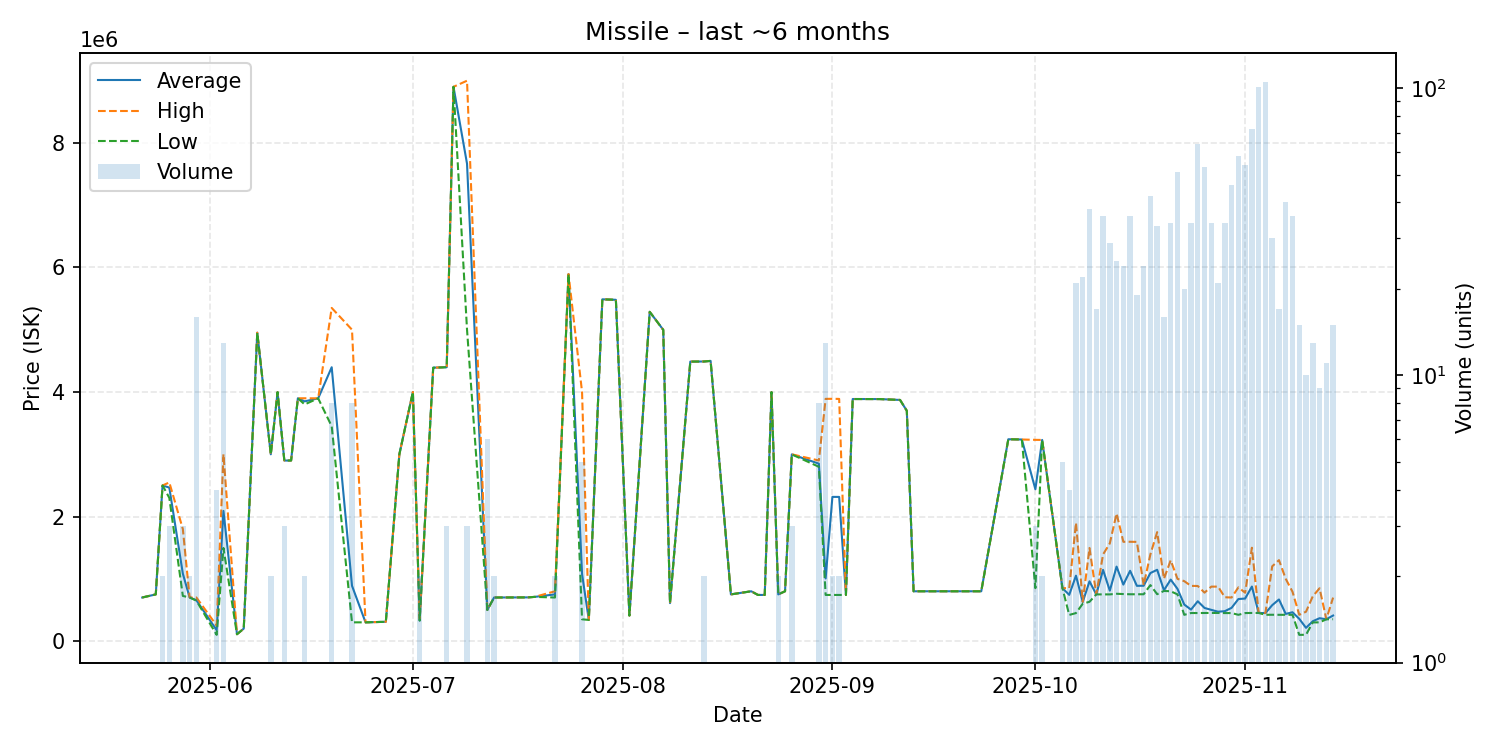

Values plotted in this chart, from the file beside it:
date, average, highest, lowest, order_count, volume
2025-05-22, 700000, 700000, 700000, 1, 1
2025-05-24, 750000, 750000, 750000, 1, 1
2025-05-25, 2499000, 2499000, 2499000, 2, 2
2025-05-26, 2465000, 2547500, 2300000, 3, 3
2025-05-28, 1083167, 1799000, 725250, 3, 3
2025-05-29, 700550, 700600, 700500, 2, 2
2025-05-30, 656431, 700500, 650100, 5, 16
2025-06-02, 175000, 250000, 100000, 2, 4
2025-06-03, 2090385, 3001000, 1495500, 8, 13
2025-06-05, 110500, 110500, 110500, 1, 1
2025-06-06, 200000, 200000, 200000, 1, 1
2025-06-08, 4952000, 4952000, 4952000, 1, 1
2025-06-10, 2999500, 3000000, 2999000, 2, 2
2025-06-11, 3997000, 3997000, 3997000, 1, 1
2025-06-12, 2898667, 2899000, 2898000, 3, 3
2025-06-13, 2900000, 2900000, 2900000, 1, 1
2025-06-14, 3899000, 3899000, 3899000, 1, 1
2025-06-15, 3849500, 3899000, 3800000, 2, 2
2025-06-17, 3898000, 3898000, 3898000, 1, 1
2025-06-19, 4397375, 5349500, 3449500, 6, 8
2025-06-22, 888550, 5000000, 301200, 5, 8
2025-06-24, 301200, 301200, 301200, 1, 1
2025-06-27, 310000, 310000, 310000, 1, 1
2025-06-29, 3000000, 3000000, 3000000, 1, 1
2025-07-01, 4000000, 4000000, 4000000, 1, 1
2025-07-02, 330000, 330000, 330000, 2, 2
2025-07-04, 4390000, 4390000, 4390000, 1, 1
2025-07-06, 4398000, 4398500, 4397500, 3, 3
2025-07-07, 8900000, 8900000, 8900000, 1, 1
2025-07-09, 7665333, 8998000, 5000000, 3, 3
2025-07-12, 500333, 501000, 500000, 3, 6
2025-07-13, 700000, 700000, 700000, 2, 2
2025-07-18, 702000, 702000, 702000, 1, 1
2025-07-19, 710000, 710000, 710000, 1, 1
2025-07-22, 750000, 800000, 700000, 2, 2
2025-07-24, 5893000, 5893000, 5893000, 1, 1
2025-07-26, 1078000, 4000000, 350000, 3, 5
2025-07-27, 340000, 340000, 340000, 1, 1
2025-07-29, 5488000, 5488000, 5488000, 1, 1
2025-07-31, 5480000, 5480000, 5480000, 1, 1
2025-08-02, 410000, 410000, 410000, 1, 1
2025-08-05, 5287000, 5287000, 5287000, 1, 1
2025-08-07, 4998000, 4998000, 4998000, 1, 1
2025-08-08, 610000, 610000, 610000, 1, 1
2025-08-11, 4488000, 4488000, 4488000, 1, 1
2025-08-13, 4489500, 4490000, 4489000, 2, 2
2025-08-14, 4499000, 4499000, 4499000, 1, 1
2025-08-17, 750000, 750000, 750000, 1, 1
2025-08-20, 800000, 800000, 800000, 1, 1
2025-08-21, 741100, 741100, 741100, 1, 1
2025-08-22, 741100, 741100, 741100, 1, 1
2025-08-23, 3998000, 3998000, 3998000, 1, 1
2025-08-24, 750100, 750100, 750100, 2, 2
2025-08-25, 800100, 800100, 800100, 1, 1
2025-08-26, 2998333, 2999000, 2998000, 2, 3
2025-08-30, 2849000, 2900000, 2799000, 5, 8
2025-08-31, 1005969, 3890000, 741100, 6, 13
2025-09-01, 2315550, 3890000, 741100, 2, 2
2025-09-02, 2315050, 3889000, 741100, 2, 2
2025-09-03, 741100, 741100, 741100, 1, 1
... 52 more rows
